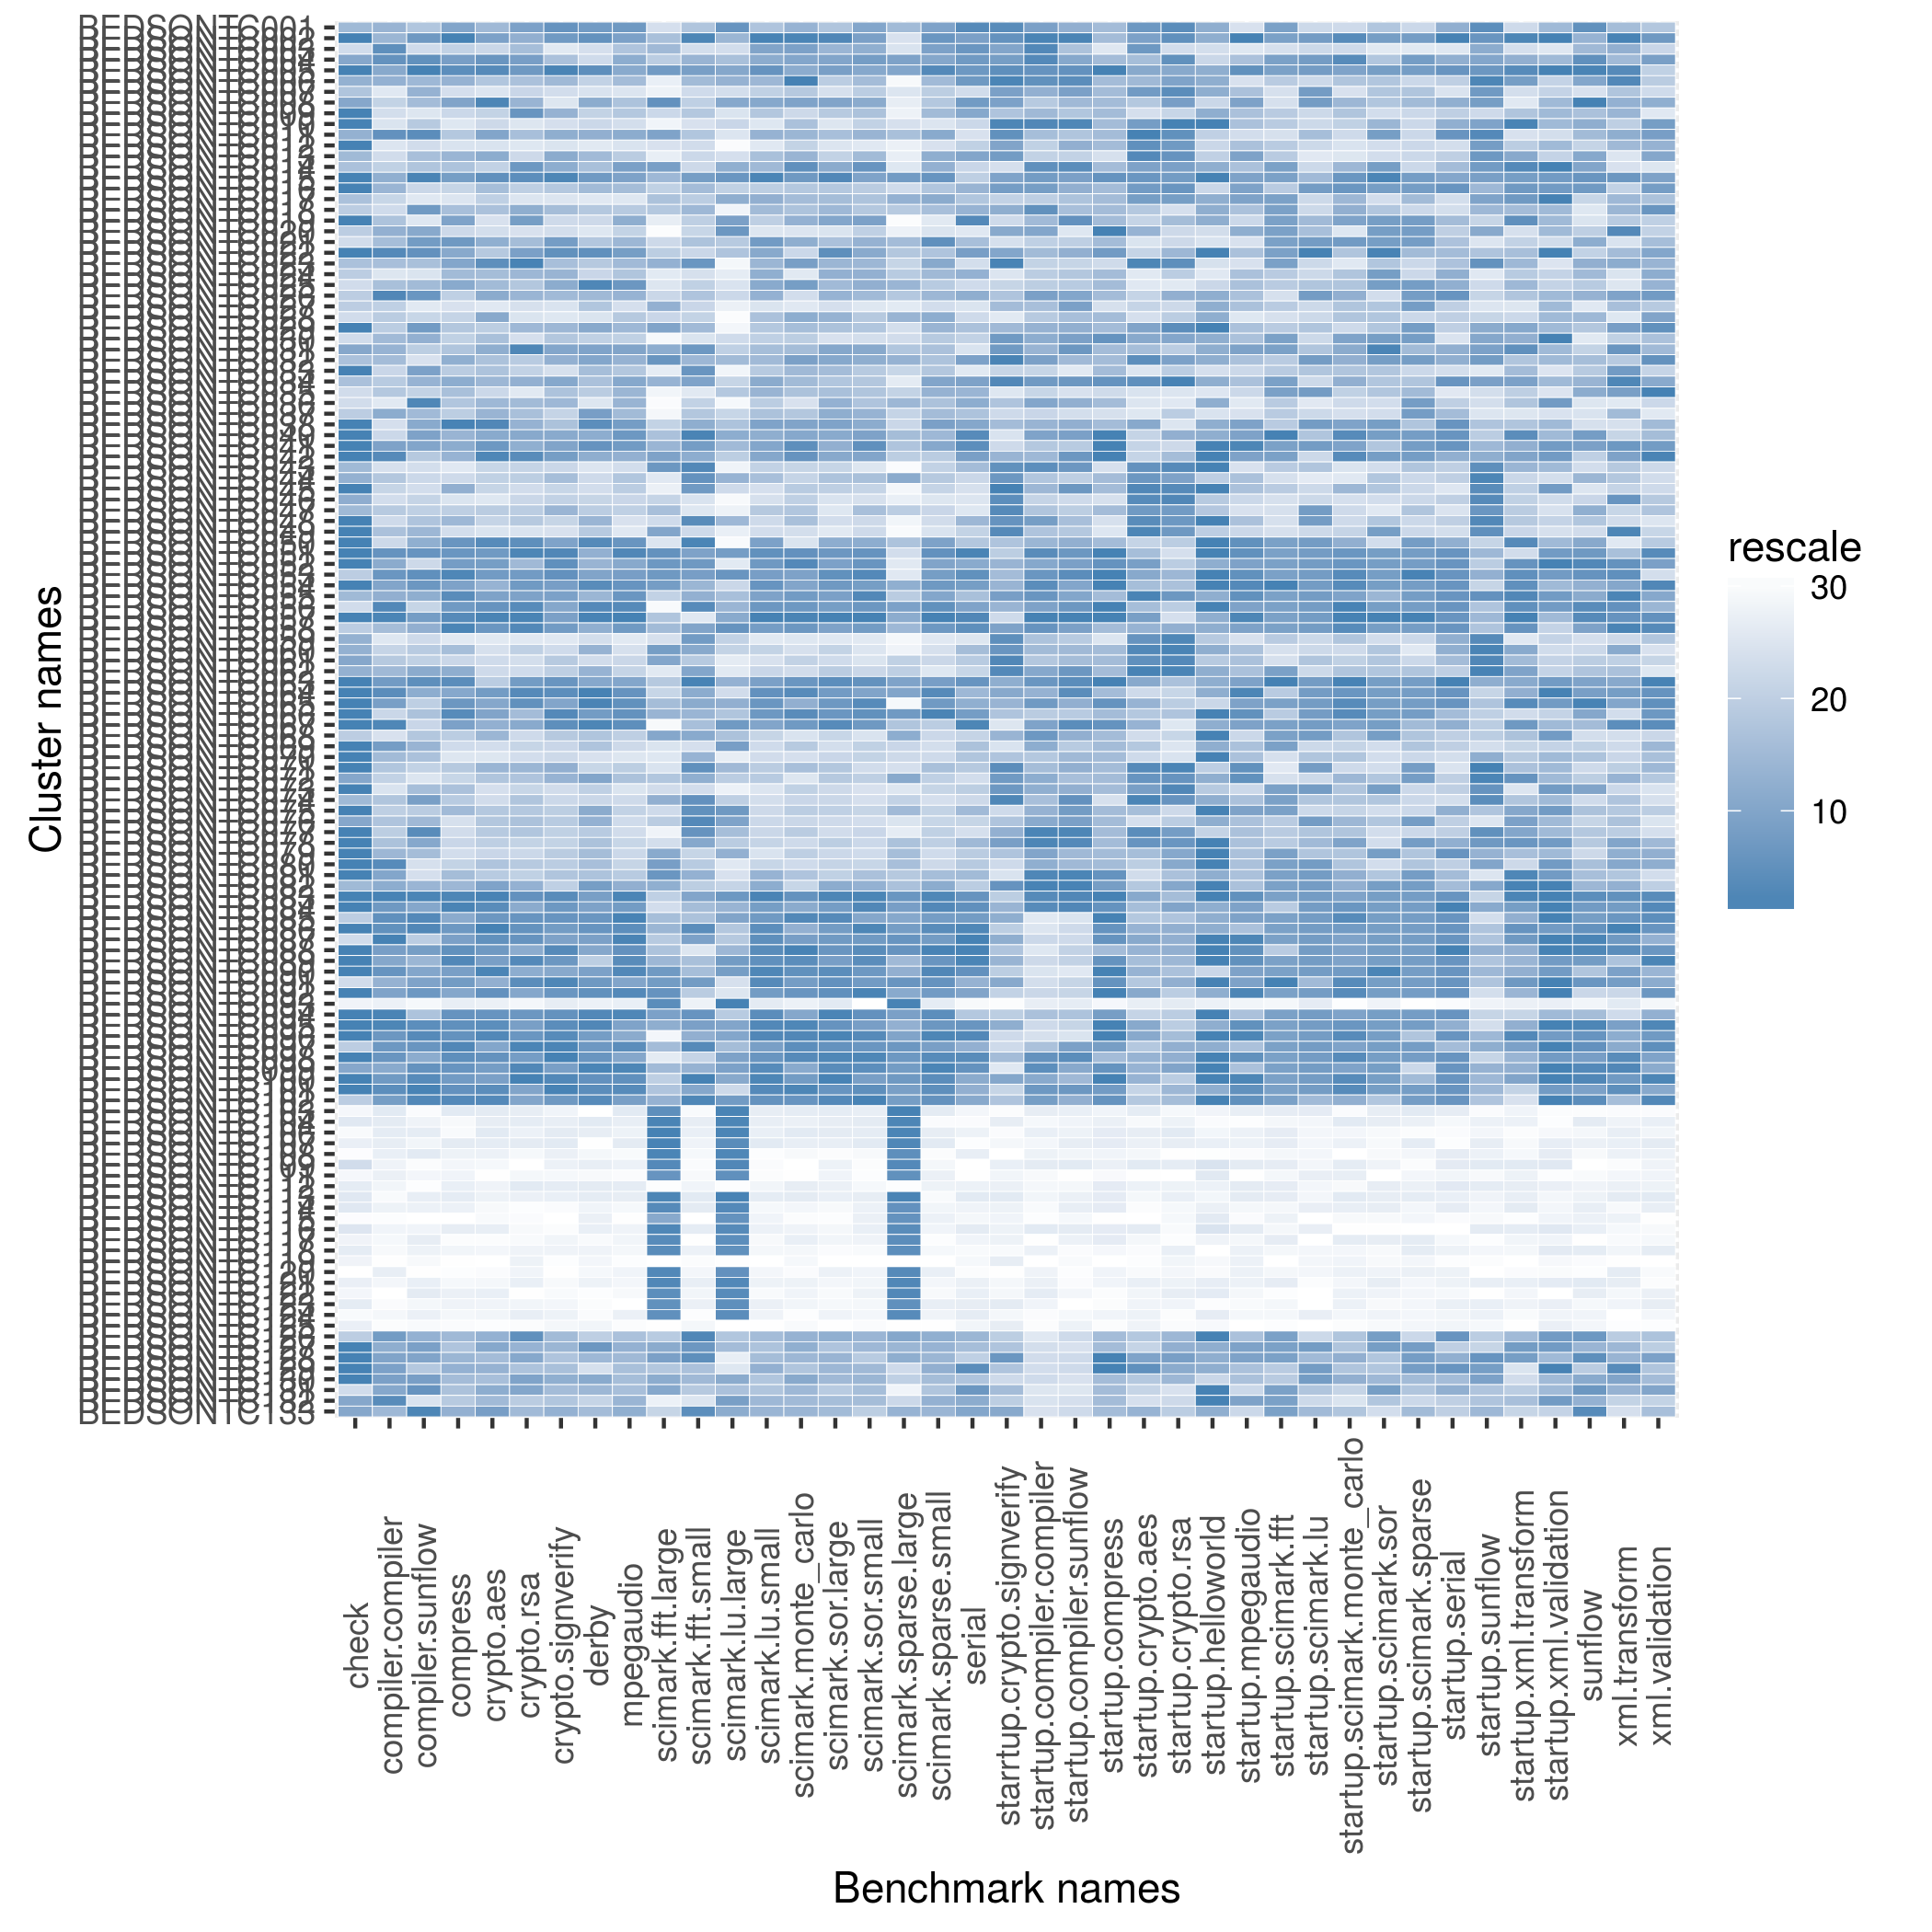

Values plotted in this chart, from the file beside it:
name, check, compiler.compiler, compiler.sunflow, compress, crypto.aes, crypto.rsa, crypto.signverify, derby, mpegaudio, scimark.fft.large, scimark.fft.small, scimark.lu.large, scimark.lu.small, scimark.monte_carlo, scimark.sor.large, scimark.sor.small, scimark.sparse.large, scimark.sparse.small, serial, starrtup.crypto.signverify, startup.compiler.compiler, startup.compiler.sunflow, startup.compress
BEDSONTC001, 1395, 254.8, 98.45, 201.1, 73.51, 118.8, 205.1, 183.6, 104.7, 38.01, 368.9, 7.044, 288, 60.07, 37.29, 166.2, 21.61, 257.3, 121.9, 9.438, 4.814, 18.49, 48.08
BEDSONTC002, 1935, 254.7, 99.54, 202.1, 73.83, 118.5, 205, 183.8, 104.6, 38.6, 379.7, 6.993, 290.2, 60.48, 37.63, 166.3, 21.51, 257.8, 121.1, 9.403, 12.25, 21.62, 48.08
BEDSONTC003, 1277, 257.7, 97.32, 199.7, 73.15, 118.2, 201.1, 179.4, 104, 38.84, 362.9, 6.972, 289.5, 60.28, 37.34, 165.8, 21.51, 257.4, 121.4, 9.278, 10.73, 18.3, 46.05
BEDSONTC004, 1875, 257.4, 99.92, 201.3, 73.99, 118.9, 203.5, 180.2, 104.4, 38.42, 370.4, 6.988, 288.7, 60.2, 37.48, 166.3, 21.66, 257, 121.3, 9.34, 10.73, 18.52, 48.08
BEDSONTC005, 1935, 255.6, 101.1, 201.6, 74.11, 119, 205.5, 184.1, 104.5, 39.6, 372.8, 7.006, 290, 60.12, 37.57, 166.2, 21.65, 257.9, 121.3, 9.418, 4.838, 18.67, 48.7
BEDSONTC006, 1429, 255, 98.96, 200.5, 73.33, 118.1, 203.7, 180.8, 104.1, 37.38, 369.6, 6.998, 288.2, 60.62, 37.2, 165.4, 21.4, 256.2, 121.3, 9.464, 4.844, 18.76, 48.08
BEDSONTC007, 1333, 247.8, 99, 199, 72.89, 117.5, 202.4, 179.2, 103.3, 36.92, 364.5, 6.972, 287.2, 59.84, 36.98, 165, 21.5, 255.2, 119.2, 9.308, 4.772, 18.58, 48.08
BEDSONTC008, 1875, 252.5, 98.93, 201.1, 74.2, 118.5, 201.7, 182.6, 104, 39.85, 367.1, 7.006, 289, 60.22, 37.5, 166.1, 21.49, 255.7, 121.3, 9.292, 4.679, 18.4, 48.08
BEDSONTC009, 1935, 251.5, 96.05, 199.5, 73.19, 119.2, 203.9, 180.8, 103.9, 38.19, 368.5, 6.967, 288, 59.69, 37.24, 165.3, 21.47, 256.2, 120.8, 9.201, 4.748, 18.14, 48.08
BEDSONTC010, 1935, 250.4, 98.4, 198.1, 73.14, 116.8, 202.3, 180.2, 103.4, 36.69, 362.6, 6.974, 285.7, 59.92, 36.93, 164.8, 21.51, 253.9, 119.4, 9.459, 10.98, 20.14, 48.08
BEDSONTC011, 1429, 257.5, 100.1, 200, 73.77, 118.1, 204, 182.5, 104.5, 39.37, 368.9, 6.965, 288.2, 60.02, 37.31, 165.4, 21.59, 256.6, 118.9, 9.404, 4.73, 18.15, 48.08
BEDSONTC012, 1935, 250.3, 97.3, 198.8, 72.92, 116.7, 202, 177.6, 103.3, 37.86, 364, 6.917, 285.2, 59.74, 36.93, 163.8, 21.48, 254.1, 119.6, 9.281, 4.623, 18.49, 48.08
BEDSONTC013, 1395, 251.6, 98.71, 200.4, 73.72, 117.5, 204.2, 182.1, 103.9, 37.44, 365.6, 6.972, 288, 60.04, 37.17, 165.4, 21.48, 256.4, 120.9, 9.357, 4.617, 17.97, 47.47
BEDSONTC014, 1364, 252.7, 98.49, 200.1, 73.2, 119.1, 204.1, 181.8, 104.6, 39.46, 365, 7, 288.1, 60.38, 37.41, 166.4, 21.5, 256.4, 119.5, 9.156, 4.85, 18.76, 48.08
BEDSONTC015, 1935, 255.2, 100.9, 201.3, 74.02, 119.3, 205.4, 183.6, 104.6, 38.89, 372.9, 7.038, 290.2, 60.29, 37.63, 166.3, 21.7, 257.8, 119.7, 9.284, 4.825, 18.58, 48.66
BEDSONTC016, 1935, 254.8, 97.88, 199.6, 73.44, 117.7, 203.3, 182, 104.1, 38.39, 369.5, 6.98, 287.4, 59.84, 37.26, 165.1, 21.54, 255.8, 120.4, 9.353, 4.82, 18.49, 48.08
BEDSONTC017, 1364, 252.3, 94.92, 198.6, 73.21, 116.9, 201.8, 178, 103, 38.55, 367.5, 7.001, 288.3, 59.96, 37.31, 165.3, 21.62, 256.5, 120, 9.179, 4.634, 18.23, 48.08
BEDSONTC018, 1304, 251.6, 99.51, 200.2, 73.42, 118.6, 203.6, 181.4, 103.9, 38.47, 370.1, 6.935, 288.1, 59.91, 37.33, 165.2, 21.58, 256.1, 120.4, 9.245, 4.844, 18.32, 48.08
BEDSONTC019, 1935, 253.9, 95.06, 201.1, 73.01, 118.9, 202.6, 180.2, 104.4, 37.46, 367.2, 7.02, 287.3, 60.08, 37.48, 166.3, 21.05, 250.3, 121.9, 9.158, 4.742, 18.67, 48.08
BEDSONTC020, 1304, 255.1, 99.2, 199.5, 73.12, 117, 202.4, 178.7, 103.6, 36.04, 366.3, 7.038, 285.9, 59.5, 36.97, 164.9, 21.47, 254, 118.4, 9.246, 4.802, 17.58, 48.7
BEDSONTC021, 1277, 254.4, 99.46, 201.4, 73.69, 118.2, 204.9, 181.5, 104.2, 38.18, 369, 6.984, 289.9, 60.12, 37.3, 165.5, 21.6, 257.8, 120.2, 9.138, 4.624, 17.98, 48.08
BEDSONTC022, 1935, 258.3, 99.88, 201, 73.31, 118.8, 205.2, 184.1, 104.7, 38.41, 366.1, 6.988, 288.9, 59.7, 37.61, 166.1, 21.58, 255.8, 121.1, 9.271, 4.737, 18.49, 48.15
BEDSONTC023, 1364, 254.1, 98.7, 201.1, 74.03, 119.9, 203.6, 181.3, 104.1, 39.06, 374.6, 6.93, 288.2, 60.28, 37.33, 165.4, 21.55, 256.8, 119.1, 9.468, 4.583, 17.97, 47.51
BEDSONTC024, 1304, 250.1, 96.56, 200.3, 73.44, 118.4, 203.8, 180.5, 104, 37.54, 362.7, 6.956, 288.5, 59.14, 37.35, 165.6, 21.57, 256.2, 120.4, 9.113, 4.651, 18.14, 48.08
BEDSONTC025, 1277, 254, 98.95, 201, 73.48, 118, 204.1, 184.7, 104.7, 37.65, 367, 6.968, 288.8, 60.29, 37.32, 165.7, 21.61, 255.5, 119.3, 9.159, 4.64, 18.06, 48.08
BEDSONTC026, 1304, 258.6, 99.57, 199.8, 73.73, 118.4, 203.7, 182.2, 104.2, 38.2, 368.9, 6.973, 288.2, 59.61, 37.34, 165.4, 21.58, 256.2, 120.5, 9.201, 4.814, 18.58, 48.08
BEDSONTC027, 1304, 252.8, 93.93, 198.8, 72.62, 117.1, 202.1, 181.5, 103.4, 39.08, 366.2, 6.949, 286, 59.3, 37.01, 164.1, 21.49, 254.4, 118.6, 9.202, 4.714, 18.58, 47.47
BEDSONTC028, 1277, 253.3, 97.92, 199.7, 73.74, 117, 201.5, 179.1, 103.9, 38.21, 366.8, 6.912, 288, 60.12, 37.34, 165.2, 21.62, 256.4, 119.3, 8.945, 4.679, 18.32, 48.08
BEDSONTC029, 1935, 253.3, 99.51, 200.1, 73.24, 118.4, 203.7, 182.8, 104.1, 39.36, 369.6, 6.933, 288, 59.95, 37.3, 165.3, 21.52, 256.2, 120.2, 9.219, 4.766, 18.49, 48.08
BEDSONTC030, 1277, 254.5, 99.01, 199.7, 73.42, 117.1, 203.3, 180.9, 103.8, 36.44, 360.6, 6.972, 287.2, 59.81, 36.98, 164.5, 21.53, 255.6, 119.6, 9.359, 4.784, 18.58, 48.66
BEDSONTC031, 1875, 254.9, 98.32, 200.1, 73.7, 119.5, 204.6, 183.2, 104.6, 39.25, 373.6, 6.981, 288.1, 59.96, 37.47, 166.2, 21.58, 256, 118.7, 9.359, 4.754, 18.67, 48.08
BEDSONTC032, 1364, 254.4, 96.79, 200.6, 73.41, 117.8, 203.9, 183, 104.2, 39.73, 370.2, 6.99, 288.1, 60.28, 37.46, 165.8, 21.62, 255.9, 121.1, 9.465, 4.814, 18.4, 48.08
BEDSONTC033, 1935, 252.1, 99.35, 199.9, 73.39, 117.6, 202.3, 181.8, 104, 37.51, 375.2, 6.934, 287.8, 59.98, 37.31, 165.2, 21.55, 255.8, 118, 9.159, 4.536, 16.87, 48.08
BEDSONTC034, 1364, 253.4, 98.99, 200.7, 73.52, 118.5, 204.6, 181.7, 104.6, 38.99, 372.3, 6.978, 288.8, 59.97, 37.28, 165.2, 21.49, 257.1, 121.1, 9.452, 4.826, 18.67, 48.66
BEDSONTC035, 1277, 253.7, 98.11, 200.2, 73.14, 114.9, 203.4, 181.1, 104.2, 36.61, 355, 6.984, 288.2, 59.91, 37.3, 165.3, 21.56, 256.3, 120.4, 9.072, 4.525, 17.8, 47.51
BEDSONTC036, 1277, 247.5, 100.5, 200.1, 73.52, 118.2, 203.7, 179.1, 104.2, 36.21, 366.9, 6.928, 287.4, 59.52, 37.34, 165.3, 21.61, 255.9, 120.6, 9.201, 4.802, 18.49, 48.08
BEDSONTC037, 1304, 255.4, 98.95, 199.9, 73.55, 118.1, 202.9, 183.3, 104.1, 36.54, 368.5, 6.974, 288, 59.87, 37.37, 165.5, 21.56, 256.2, 120.1, 9.158, 4.493, 17.81, 47.47
BEDSONTC038, 1935, 251, 99.17, 202, 74.17, 118.5, 203.4, 184.3, 104.7, 38.34, 371.2, 6.988, 289.5, 60.21, 37.53, 166.1, 21.55, 257.5, 120.8, 9.202, 4.754, 18.49, 48.08
BEDSONTC040, 1935, 252, 99.34, 200.5, 73.74, 118.7, 204.3, 182.6, 104.7, 38.59, 381, 7.002, 288.6, 60.16, 37.43, 166.3, 21.6, 256.2, 121.9, 9.137, 4.808, 18.58, 48.7
BEDSONTC041, 1935, 256.1, 99.24, 200.8, 73.97, 118.5, 204.6, 183.8, 104.7, 38.99, 373.1, 6.992, 289.2, 60.38, 37.35, 166.4, 21.59, 256.8, 121.9, 9.158, 4.685, 18.06, 48.7
BEDSONTC042, 1935, 258.3, 98.4, 200.5, 74.2, 119.4, 204.9, 182.5, 104.2, 39.37, 371.3, 6.982, 289.1, 60.34, 37.45, 166.2, 21.57, 255.4, 121.1, 9.224, 4.749, 18.67, 48.7
BEDSONTC043, 1395, 250.9, 97.03, 198.1, 73.16, 117.6, 202.6, 179.1, 103.4, 39.69, 377.9, 6.937, 286.9, 59.72, 37.14, 164.2, 21.19, 254.9, 120.3, 9.404, 4.856, 18.67, 47.47
BEDSONTC044, 1429, 253.8, 97.78, 199.5, 73.2, 117.7, 203.6, 180.2, 104, 37.6, 376.2, 6.995, 288.1, 59.73, 37.3, 165.3, 21.63, 255.7, 119.4, 9.375, 4.685, 17.98, 48.08
BEDSONTC045, 1935, 252.3, 97.07, 200.6, 73.16, 117.3, 202.7, 180.1, 103.8, 37.07, 373.2, 6.972, 286.4, 59.82, 37.18, 164.7, 21.43, 254.8, 118.9, 9.471, 4.754, 18.67, 48.08
BEDSONTC046, 1463, 251.6, 98.08, 198.6, 72.7, 117.5, 203, 180.7, 103.6, 38.33, 361.2, 6.922, 286.4, 59.78, 36.98, 164.4, 21.48, 253.9, 118.6, 9.419, 4.554, 17.89, 47.47
BEDSONTC047, 1395, 253.5, 98.29, 199.8, 73.26, 117.8, 203.8, 181.1, 103.8, 38.62, 357.4, 6.944, 287.9, 59.88, 36.88, 165.3, 21.57, 254.7, 118.5, 9.44, 4.69, 18.04, 48.08
BEDSONTC048, 1935, 251.7, 98.57, 200.3, 73.18, 117.9, 202.8, 182.3, 103.3, 38.14, 377.2, 6.992, 286.5, 59.92, 37.04, 164.6, 21.45, 254.4, 120.4, 9.388, 4.82, 18.32, 47.47
BEDSONTC049, 1935, 254, 98.97, 199.1, 72.91, 117, 202.1, 181.2, 102.9, 39.36, 365, 6.95, 286.4, 59.6, 36.55, 164.6, 21.21, 254, 119.6, 9.44, 4.691, 18.07, 46.73
BEDSONTC050, 1935, 251.8, 99.07, 201.4, 74.06, 119.3, 204.8, 184.4, 104.7, 37.67, 379.8, 6.921, 289.8, 59.5, 37.38, 165.9, 21.59, 257.3, 120, 9.201, 4.754, 18.49, 48.08
BEDSONTC051, 1935, 257.4, 99.76, 201.4, 73.95, 119.5, 205.4, 182.5, 104.8, 39.85, 372.3, 7.022, 290, 60.37, 37.59, 166.4, 21.52, 257.8, 122.3, 9.18, 4.874, 18.67, 48.7
BEDSONTC052, 1935, 255.4, 97.6, 201.3, 73.9, 118.3, 205.2, 182.3, 104.5, 39.65, 373.6, 6.959, 289.9, 60.42, 37.54, 166.4, 21.49, 257.2, 120.7, 9.224, 4.796, 18.58, 48.66
BEDSONTC053, 1304, 257.3, 99.96, 201.7, 73.94, 119, 205.2, 183.2, 104.6, 39.61, 372.8, 7.042, 289.8, 60.27, 37.61, 166.4, 21.49, 257.6, 121.7, 9.202, 4.832, 18.76, 48.7
BEDSONTC054, 1935, 255.8, 99.54, 201.2, 73.56, 119, 204.9, 184.3, 104.7, 39.56, 370.2, 6.973, 289.9, 60.21, 37.59, 166.3, 21.63, 257.7, 121.1, 9.224, 4.862, 18.58, 48.7
BEDSONTC055, 1395, 255.2, 99.1, 201.6, 73.8, 118.8, 204.8, 182.2, 104.7, 38.39, 371.1, 6.989, 289.7, 60.29, 37.56, 166.4, 21.57, 257.1, 120.2, 9.328, 4.837, 18.58, 48.08
BEDSONTC056, 1277, 258.5, 98, 201.3, 74.01, 119.4, 204.6, 184.4, 104.8, 36.23, 377.3, 6.994, 289.9, 60.3, 37.58, 166.3, 21.67, 257.8, 121, 9.224, 4.813, 18.67, 48.7
BEDSONTC057, 1935, 259, 99.45, 201.6, 74.25, 119.8, 204.8, 185, 105.2, 38.51, 356.7, 7.005, 290.5, 60.5, 37.69, 166.7, 21.63, 258.5, 122, 9.158, 18.95, 22.75, 48.7
BEDSONTC058, 1304, 254.4, 99.05, 201.8, 73.99, 119.4, 205, 182.5, 104.7, 38.83, 371.9, 7.046, 289.8, 60.31, 37.53, 166.3, 21.61, 257.7, 121.8, 9.289, 4.838, 18.58, 48.08
BEDSONTC059, 1429, 249, 97.39, 197.6, 72.54, 116.7, 201.1, 180.1, 102.6, 37.93, 373.2, 6.98, 284.2, 59.34, 36.63, 163.1, 21.43, 252.5, 118.5, 9.418, 4.692, 18.06, 46.91
BEDSONTC060, 1429, 252.5, 98.36, 200.2, 73.07, 117.7, 202.5, 182.5, 103.3, 39.54, 371.7, 6.979, 286.9, 59.53, 37.16, 164.4, 21.47, 254.1, 120.3, 9.387, 4.737, 18.4, 48.08
BEDSONTC061, 1875, 253.7, 98.16, 199.5, 73.13, 117.2, 203.3, 180.1, 103.6, 39.34, 368.3, 6.956, 286.3, 59.74, 37.08, 164.4, 21.57, 254.7, 119.8, 9.455, 4.685, 18.4, 48.08
... 70 more rows
